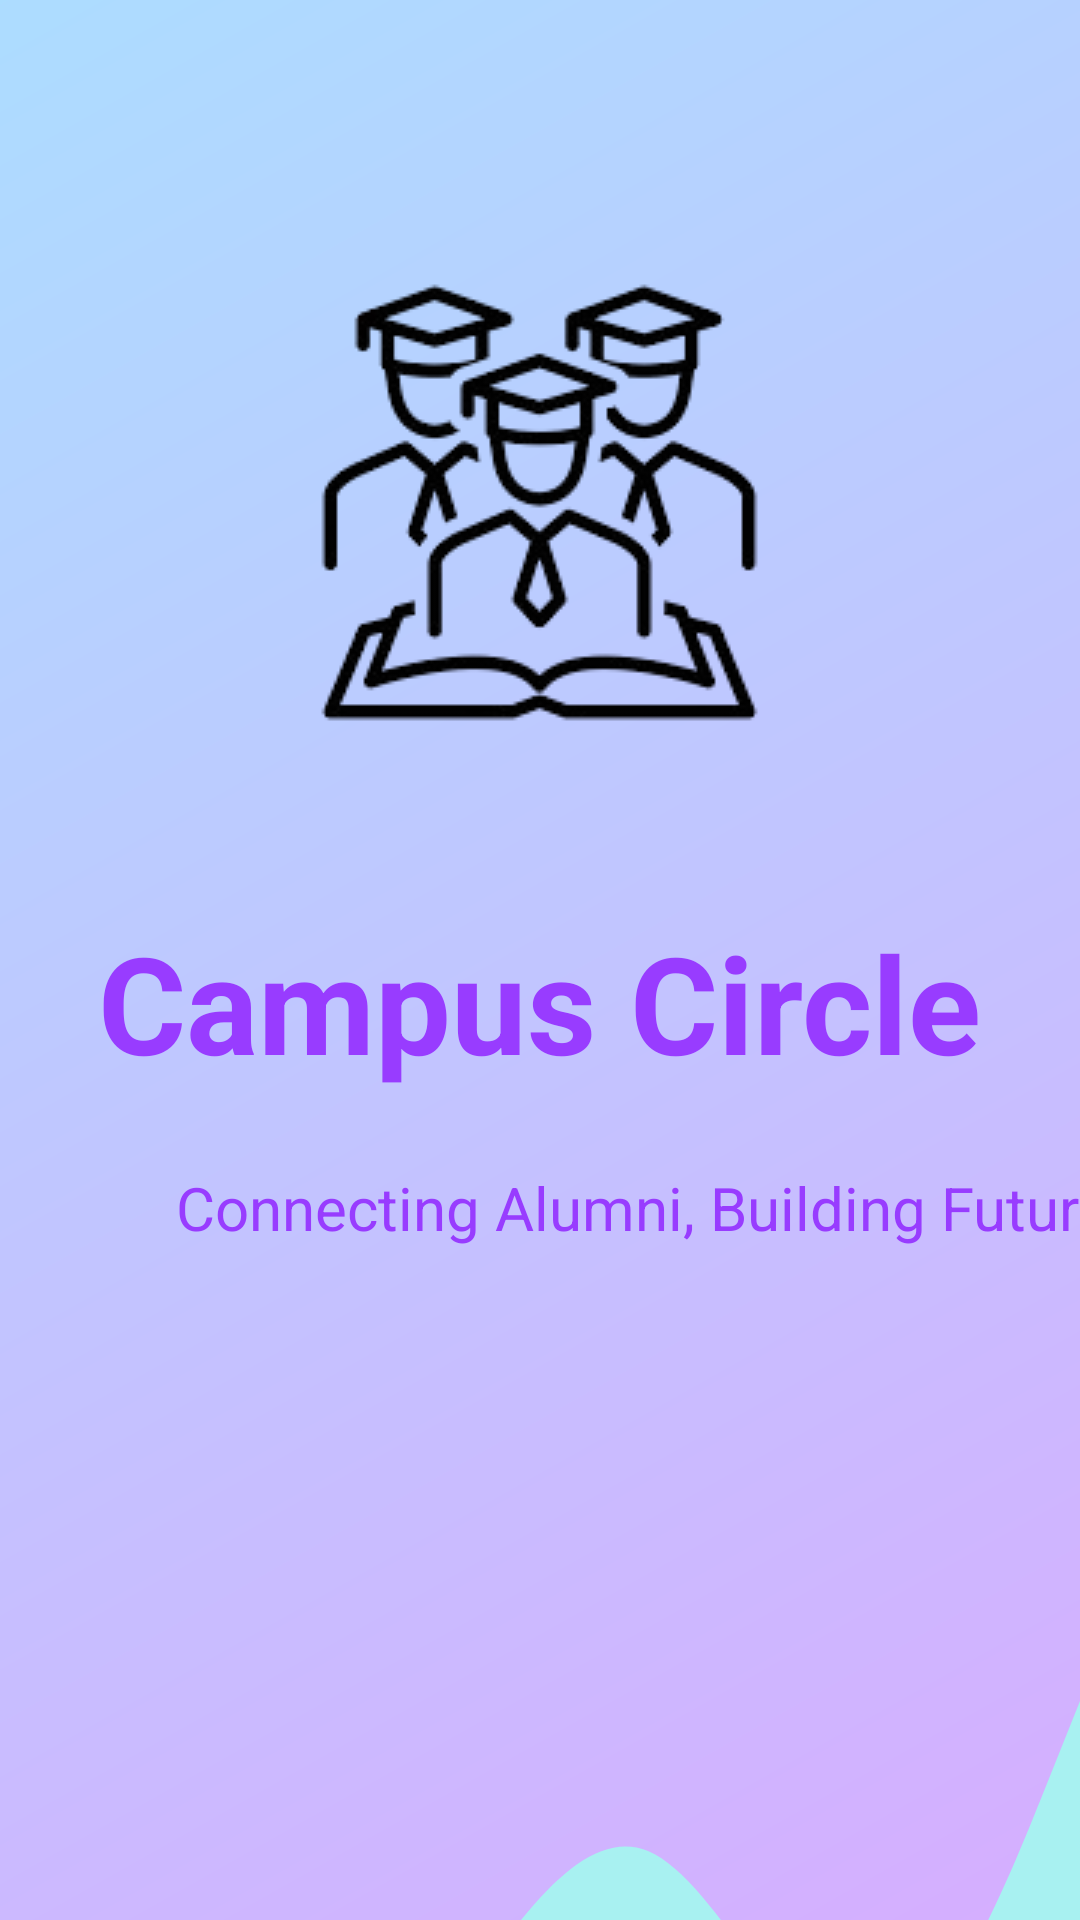

The Android layout XML behind this screen, and the referenced resources:
<!-- AndroidManifest.xml: application theme Theme.Alumini_Project -->
<!-- res/layout/activity_splash.xml -->
<?xml version="1.0" encoding="utf-8"?>
<androidx.appcompat.widget.LinearLayoutCompat
    xmlns:android="http://schemas.android.com/apk/res/android"
    xmlns:app="http://schemas.android.com/apk/res-auto"
    xmlns:tools="http://schemas.android.com/tools"
    android:layout_width="match_parent"
    android:layout_height="match_parent"
    android:background="@drawable/background_splash"
    android:orientation="vertical"
    android:gravity="center_horizontal"
    tools:context=".SplashActivity">

    
    <ImageView
        android:id="@+id/img_splash_logo"
        android:layout_width="wrap_content"
        android:layout_height="wrap_content"
        android:layout_gravity="center"
        android:layout_marginBottom="2dp"
        android:layout_marginTop="55dp"
        android:src="@drawable/logo_alumini" />

    
    <TextView
        android:id="@+id/tv_title"
        android:layout_width="wrap_content"
        android:layout_height="wrap_content"
        android:text="Campus Circle"
        android:layout_marginBottom="25dp"
        android:layout_marginTop="22dp"
        android:textStyle="bold"
        android:textColor="@color/colorPurple"
        android:textSize="45sp"
        android:layout_gravity="center" />

    
    <TextView
        android:id="@+id/tv_slogan"
        android:layout_width="wrap_content"
        android:layout_height="wrap_content"
        android:text="Connecting Alumni, Building Futures"
        android:layout_marginBottom="1dp"
        android:layout_marginRight="-40dp"
        android:textColor="@color/colorPurple"
        android:textSize="20sp"
        android:layout_gravity="center" />

    
    <LinearLayout
        android:layout_width="match_parent"
        android:layout_height="300dp"
        android:layout_gravity="bottom"
        android:layout_marginTop="90dp"
        android:background="@drawable/ic_wave" />
</androidx.appcompat.widget.LinearLayoutCompat>
<!-- resources referenced by this layout -->
<resources>
  <color name="colorPurple">#983CFF</color>
  <!-- drawable background_splash (drawable) -->
  <?xml version="1.0" encoding="utf-8"?>
  <shape xmlns:android="http://schemas.android.com/apk/res/android">
  
      
      <gradient
          android:startColor="@color/colorPurpleT"
          android:endColor="@color/colorBlueT"
          android:angle="135" />
      <path
          android:pathData="M0,160L80,138.7C160,117 320,75 480,58.7C640,43 800,53 960,53.3C1120,53 1280,43 1360,37.3L1440,32L1440,0L1360,0C1280,0 1120,0 960,0C800,0 640,0 480,0C320,0 160,0 80,0L0,0Z"
          android:fillColor="#792698"/>
  
      
      <path
          android:pathData="M0,0 Q100,200 200,0 T400,0 L400,800 L0,800 Z"
          android:fillColor="#5c6bc0"
          android:strokeColor="#86D68A"
          android:strokeWidth="2"/>
  
      <path
          android:pathData="M0,300 Q150,400 300,300 T600,300 L600,800 L0,800 Z"
          android:fillColor="#42a5f5"
          android:strokeColor="#498DCA"
          android:strokeWidth="2"/>
  
  </shape>
  <!-- drawable ic_wave (drawable) -->
  <vector xmlns:android="http://schemas.android.com/apk/res/android"
      android:width="1440dp"
      android:height="320dp"
      android:viewportWidth="1440"
      android:viewportHeight="320">
    <path
        android:pathData="M0,192L48,208C96,224 192,256 288,256C384,256 480,224 576,186.7C672,149 768,107 864,117.3C960,128 1056,192 1152,192C1248,192 1344,128 1392,96L1440,64L1440,320L1392,320C1344,320 1248,320 1152,320C1056,320 960,320 864,320C768,320 672,320 576,320C480,320 384,320 288,320C192,320 96,320 48,320L0,320Z"
        android:fillColor="#A8F1F1"/>
  </vector>
  <!-- drawable logo_alumini: png bitmap (drawable, 18838 bytes) -->
  <style name="Theme.Alumini_Project" parent="Base.Theme.Alumini_Project" />
  <color name="colorPurpleT">#64983cff</color>
  <color name="colorBlueT">#642fb4ff</color>
  <style name="Base.Theme.Alumini_Project" parent="Theme.Material3.DayNight.NoActionBar">
          
          
      </style>
</resources>
